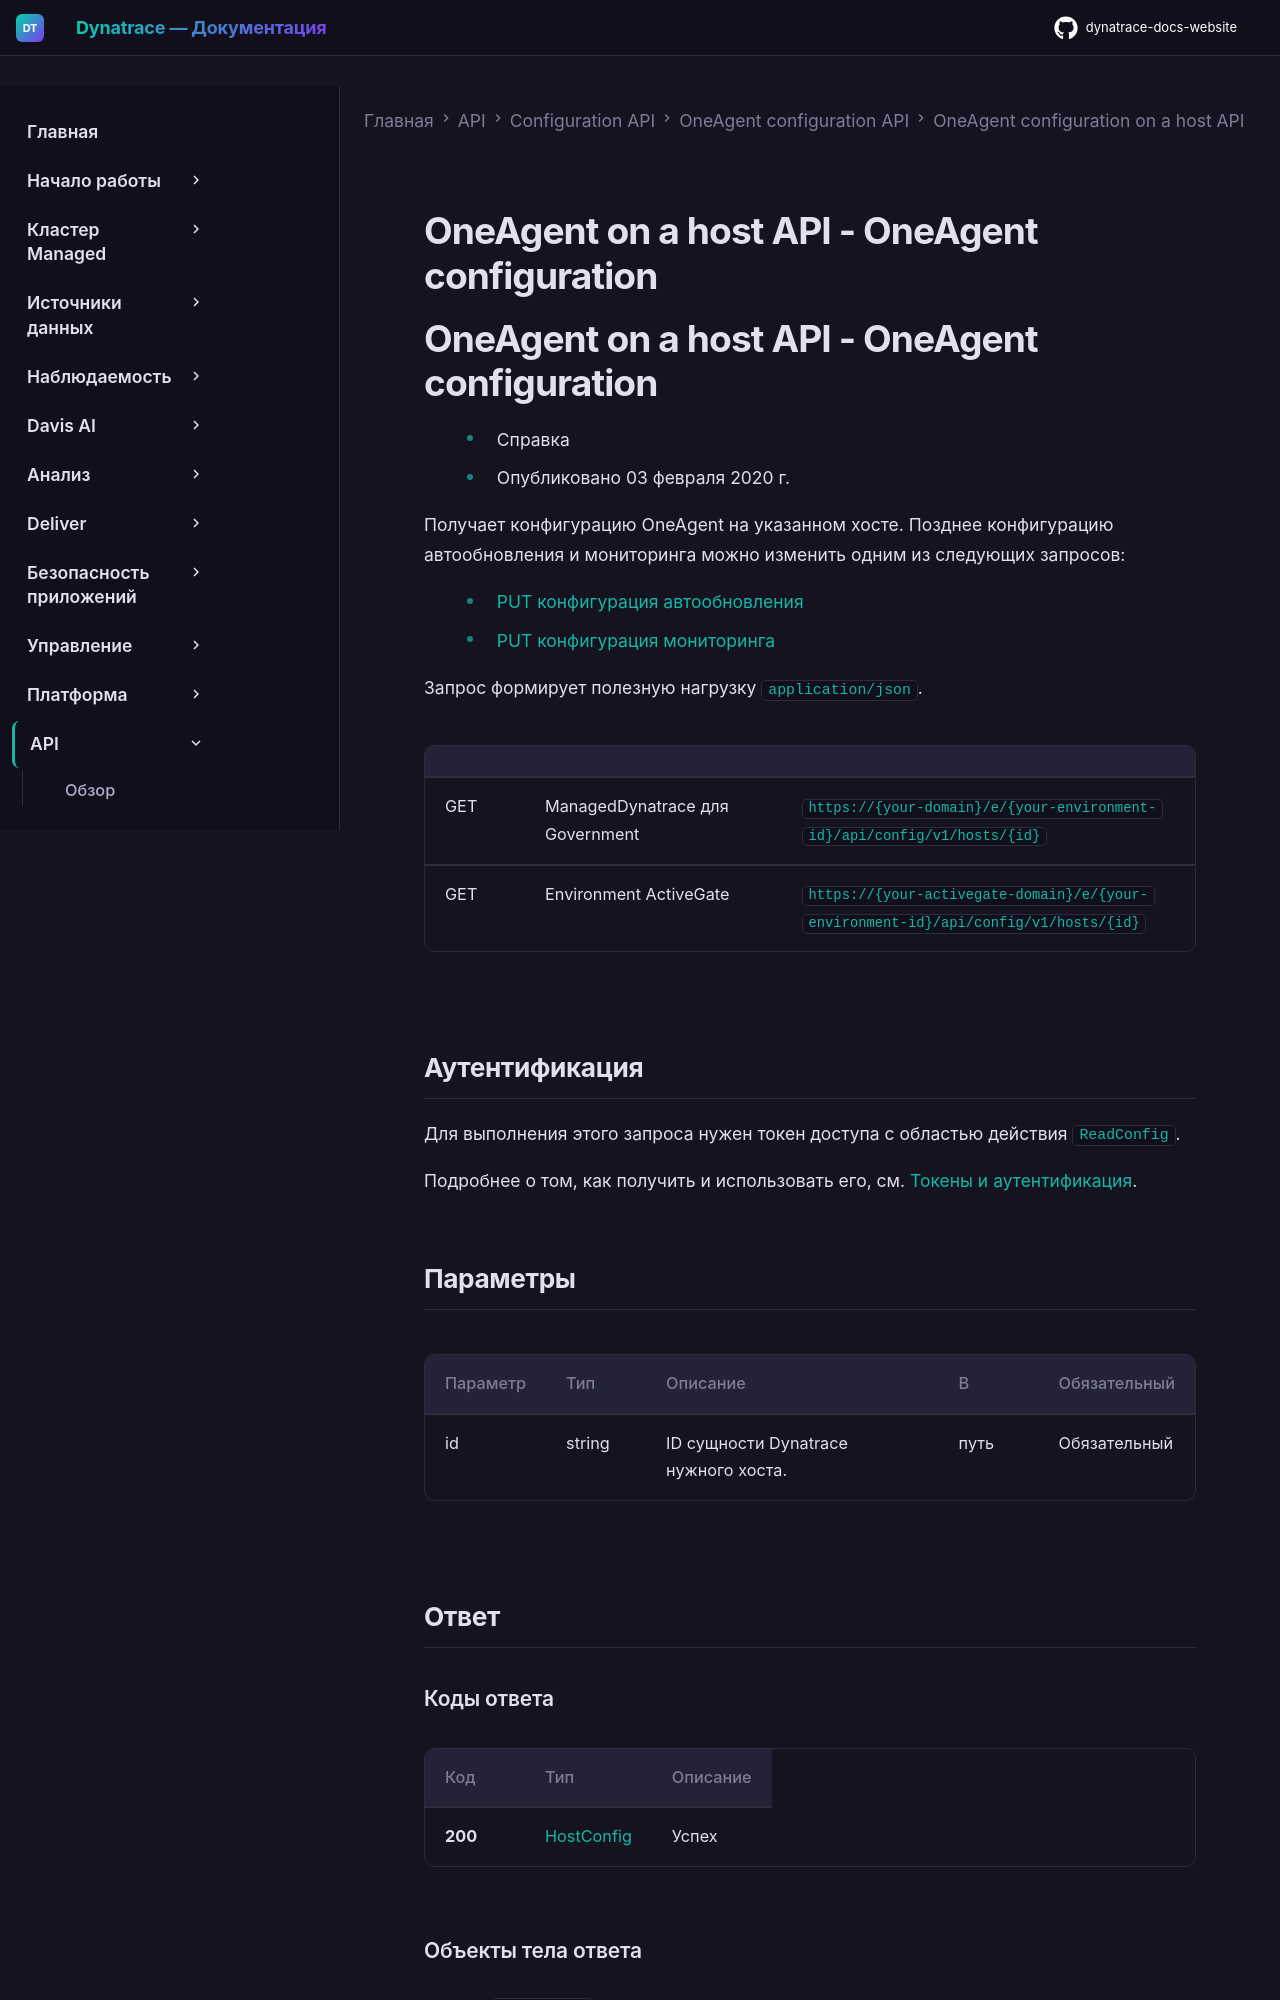

repository: Yerkebulan-Ardabayev/dynatrace-docs-website · page: managed-ru/dynatrace-api/configuration-api/oneagent-configuration/oneagent-on-host/oneagent-config/index.html · generator: mkdocs

---
title: OneAgent on a host API - OneAgent configuration
source: https://docs.dynatrace.com/managed/dynatrace-api/configuration-api/oneagent-configuration/oneagent-on-host/oneagent-config
---

# OneAgent on a host API - OneAgent configuration

# OneAgent on a host API - OneAgent configuration

* Справка
* Опубликовано 03 февраля 2020 г.

Получает конфигурацию OneAgent на указанном хосте. Позднее конфигурацию автообновления и мониторинга можно изменить одним из следующих запросов:

* [PUT конфигурация автообновления](/managed/dynatrace-api/configuration-api/oneagent-configuration/oneagent-on-host/oneagent-auto-update/put-auto-update-configuration "Изменение конфигурации автообновления экземпляра OneAgent через Dynatrace API.")
* [PUT конфигурация мониторинга](/managed/dynatrace-api/configuration-api/oneagent-configuration/oneagent-on-host/oneagent-monitoring/put-monitoring-configuration "Обновление конфигурации мониторинга экземпляра OneAgent через Dynatrace API.")

Запрос формирует полезную нагрузку `application/json`.

|  |  |  |
| --- | --- | --- |
| GET | ManagedDynatrace для Government | `https://{your-domain}/e/{your-environment-id}/api/config/v1/hosts/{id}` |
| GET | Environment ActiveGate | `https://{your-activegate-domain}/e/{your-environment-id}/api/config/v1/hosts/{id}` |
